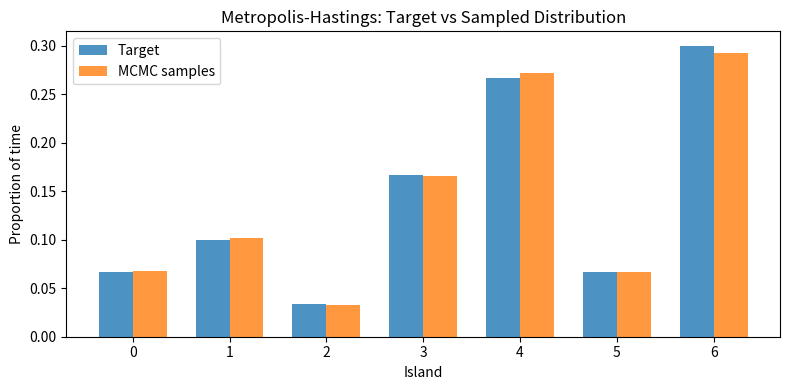
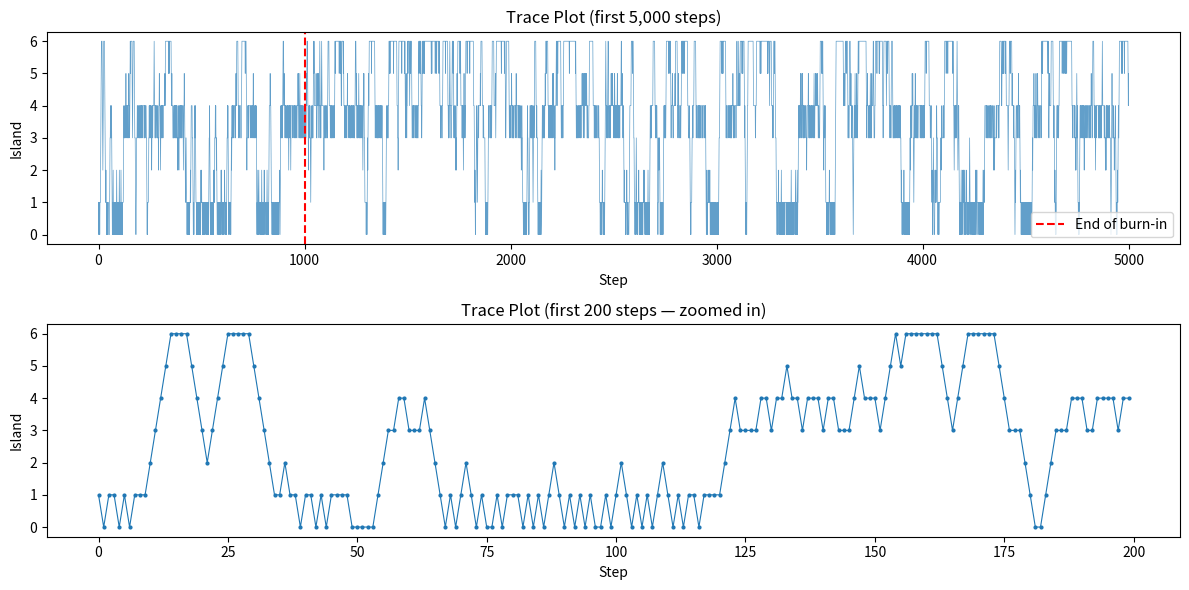
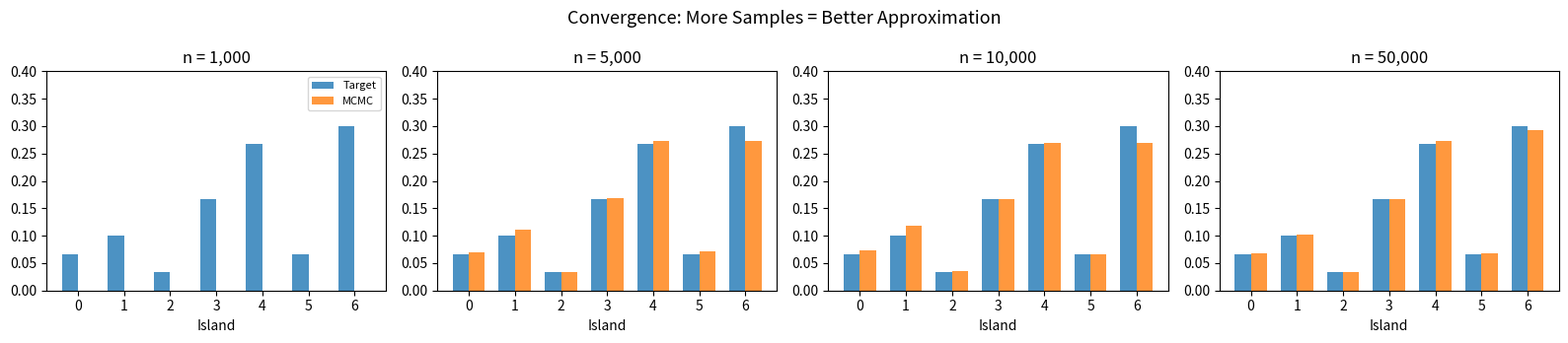

Python code for these plots, in order:
import numpy as np
import matplotlib.pyplot as plt

def metropolis_island_hopping(target, n_samples, start=0, burn_in=1000):
    """
    Metropolis-Hastings sampler for a discrete distribution using
    nearest-neighbour proposals (the 'island hopping' variant).

    Args:
        target: List of unnormalised target values (e.g. island populations)
        n_samples: Total number of steps (including burn-in)
        start: Starting island index
        burn_in: Steps to discard before collecting samples

    Returns:
        visit_counts: Array of visit counts for each island
        trace: Full chain history (for diagnostics)
    """
    n_islands = len(target)
    visit_counts = np.zeros(n_islands)
    trace = []
    current = start

    for step in range(n_samples):
        # PROPOSE: pick a neighbour uniformly at random
        if current == 0:
            proposed = 1
        elif current == n_islands - 1:
            proposed = n_islands - 2
        else:
            proposed = current + np.random.choice([-1, 1])

        # CORRECTION: account for asymmetric proposals at boundaries
        n_neighbours_current = 2 if 0 < current < n_islands - 1 else 1
        n_neighbours_proposed = 2 if 0 < proposed < n_islands - 1 else 1
        proposal_ratio = n_neighbours_current / n_neighbours_proposed

        # ACCEPT/REJECT: Metropolis-Hastings ratio
        acceptance_ratio = (target[proposed] / target[current]) * proposal_ratio

        if acceptance_ratio >= 1 or np.random.random() < acceptance_ratio:
            current = proposed

        trace.append(current)

        # Record visit (after burn-in)
        if step >= burn_in:
            visit_counts[current] += 1

    return visit_counts, trace


# Target distribution: island populations
target = [2, 3, 1, 5, 8, 2, 9]

# Run the sampler
np.random.seed(42)
visits, trace = metropolis_island_hopping(target, n_samples=50_000, burn_in=1000)

# Compare: normalised target vs sampled distribution
target_normalised = np.array(target) / sum(target)
visits_normalised = visits / visits.sum()

islands = range(len(target))
width = 0.35

fig, ax = plt.subplots(figsize=(8, 4))
ax.bar([i - width/2 for i in islands], target_normalised, width, label='Target', alpha=0.8)
ax.bar([i + width/2 for i in islands], visits_normalised, width, label='MCMC samples', alpha=0.8)
ax.set_xlabel('Island')
ax.set_ylabel('Proportion of time')
ax.set_title('Metropolis-Hastings: Target vs Sampled Distribution')
ax.legend()
plt.tight_layout()
plt.show()

print('Target (normalised):', [f'{p:.3f}' for p in target_normalised])
print('MCMC (normalised):  ', [f'{p:.3f}' for p in visits_normalised])

# Trace through the first 20 steps manually
np.random.seed(42)
target = [2, 3, 1, 5, 8, 2, 9]
current = 0
n_islands = len(target)

print(f"Starting on island {current} (population {target[current]})")
print("=" * 70)

for step in range(20):
    # Propose
    if current == 0:
        proposed = 1
    elif current == n_islands - 1:
        proposed = n_islands - 2
    else:
        proposed = current + np.random.choice([-1, 1])

    # Correction
    n_curr = 2 if 0 < current < n_islands - 1 else 1
    n_prop = 2 if 0 < proposed < n_islands - 1 else 1
    proposal_ratio = n_curr / n_prop

    # Accept/reject
    ratio = (target[proposed] / target[current]) * proposal_ratio
    u = np.random.random()
    accepted = ratio >= 1 or u < ratio

    correction_str = f" x {proposal_ratio:.1f}" if proposal_ratio != 1.0 else ""
    print(f"Step {step+1:2d}: island {current} (pop {target[current]}) -> "
          f"propose {proposed} (pop {target[proposed]}), "
          f"ratio = {target[proposed]}/{target[current]}{correction_str} = {ratio:.2f}, "
          f"u = {u:.2f} -> {'ACCEPT' if accepted else 'REJECT'}")

    if accepted:
        current = proposed

fig, axes = plt.subplots(2, 1, figsize=(12, 6))

# Full trace
axes[0].plot(trace[:5000], linewidth=0.5, alpha=0.7)
axes[0].set_xlabel('Step')
axes[0].set_ylabel('Island')
axes[0].set_title('Trace Plot (first 5,000 steps)')
axes[0].axvline(x=1000, color='r', linestyle='--', label='End of burn-in')
axes[0].legend()

# Zoomed in
axes[1].plot(trace[:200], 'o-', markersize=2, linewidth=0.8)
axes[1].set_xlabel('Step')
axes[1].set_ylabel('Island')
axes[1].set_title('Trace Plot (first 200 steps — zoomed in)')

plt.tight_layout()
plt.show()

target = [2, 3, 1, 5, 8, 2, 9]
target_norm = np.array(target) / sum(target)
burn_in = 1000

checkpoints = [1_000, 5_000, 10_000, 50_000]
fig, axes = plt.subplots(1, 4, figsize=(16, 3.5))

for ax, n in zip(axes, checkpoints):
    # Count visits after burn-in
    post_burnin = [t for i, t in enumerate(trace) if i >= burn_in and i < n]
    counts = np.bincount(post_burnin, minlength=len(target))
    counts_norm = counts / counts.sum() if counts.sum() > 0 else counts

    width = 0.35
    islands = range(len(target))
    ax.bar([i - width/2 for i in islands], target_norm, width, label='Target', alpha=0.8)
    ax.bar([i + width/2 for i in islands], counts_norm, width, label='MCMC', alpha=0.8)
    ax.set_title(f'n = {n:,}')
    ax.set_xlabel('Island')
    ax.set_ylim(0, 0.4)
    if ax == axes[0]:
        ax.legend(fontsize=8)

plt.suptitle('Convergence: More Samples = Better Approximation', fontsize=13)
plt.tight_layout()
plt.show()

# Exercise 1: Cyclic islands
# Modify the algorithm so that island 0 and island 6 are neighbours
# (the chain wraps around). Does this improve mixing?

# Hint: change the proposal step so boundary islands have 2 neighbours
# and the correction factor is always 1.

# Your code here:
# def metropolis_cyclic(target, n_samples, start=0, burn_in=1000):
#     ...

# Exercise 2: Burn-in sensitivity
# Run the sampler with burn_in = 0, 100, 1000, 5000
# and compare the resulting distributions.
# How does the starting island affect the result with no burn-in?

burn_in_values = [0, 100, 1000, 5000]
target = [2, 3, 1, 5, 8, 2, 9]

# Your code here:
# for bi in burn_in_values:
#     visits, _ = metropolis_island_hopping(target, 50_000, start=0, burn_in=bi)
#     ...

# Exercise 3: Continuous target distribution
# Replace the discrete islands with a continuous Gaussian target.
# Use a Gaussian proposal: x' ~ N(x_current, sigma^2)

# Hint: 
# - target(x) = exp(-x^2 / 2) (standard normal, unnormalised)
# - proposal: x' = x + np.random.normal(0, sigma)
# - Since the proposal is symmetric, the correction factor is 1

# Your code here:
# def metropolis_continuous(target_fn, n_samples, sigma=1.0, start=0.0, burn_in=1000):
#     ...

# Exercise 4: Proposal width tuning
# For the continuous case, try different proposal widths (sigma).
# Plot the acceptance rate vs sigma.
# What is the "sweet spot"? (Aim for ~23% acceptance in high dimensions,
# ~44% in 1D — see Roberts et al. 1997)

# Your code here:
# sigmas = [0.01, 0.1, 0.5, 1.0, 2.0, 5.0, 10.0]
# for sigma in sigmas:
#     ...

# Exercise 5: Multiple chains
# Run 4 chains with different starting positions and overlay their trace plots.
# Do they all converge to the same distribution? How long does it take?

target = [2, 3, 1, 5, 8, 2, 9]
starts = [0, 2, 4, 6]

# Your code here:
# fig, ax = plt.subplots(figsize=(12, 4))
# for s in starts:
#     _, trace = metropolis_island_hopping(target, 5000, start=s, burn_in=0)
#     ax.plot(trace, alpha=0.6, label=f'start={s}')
# ...
